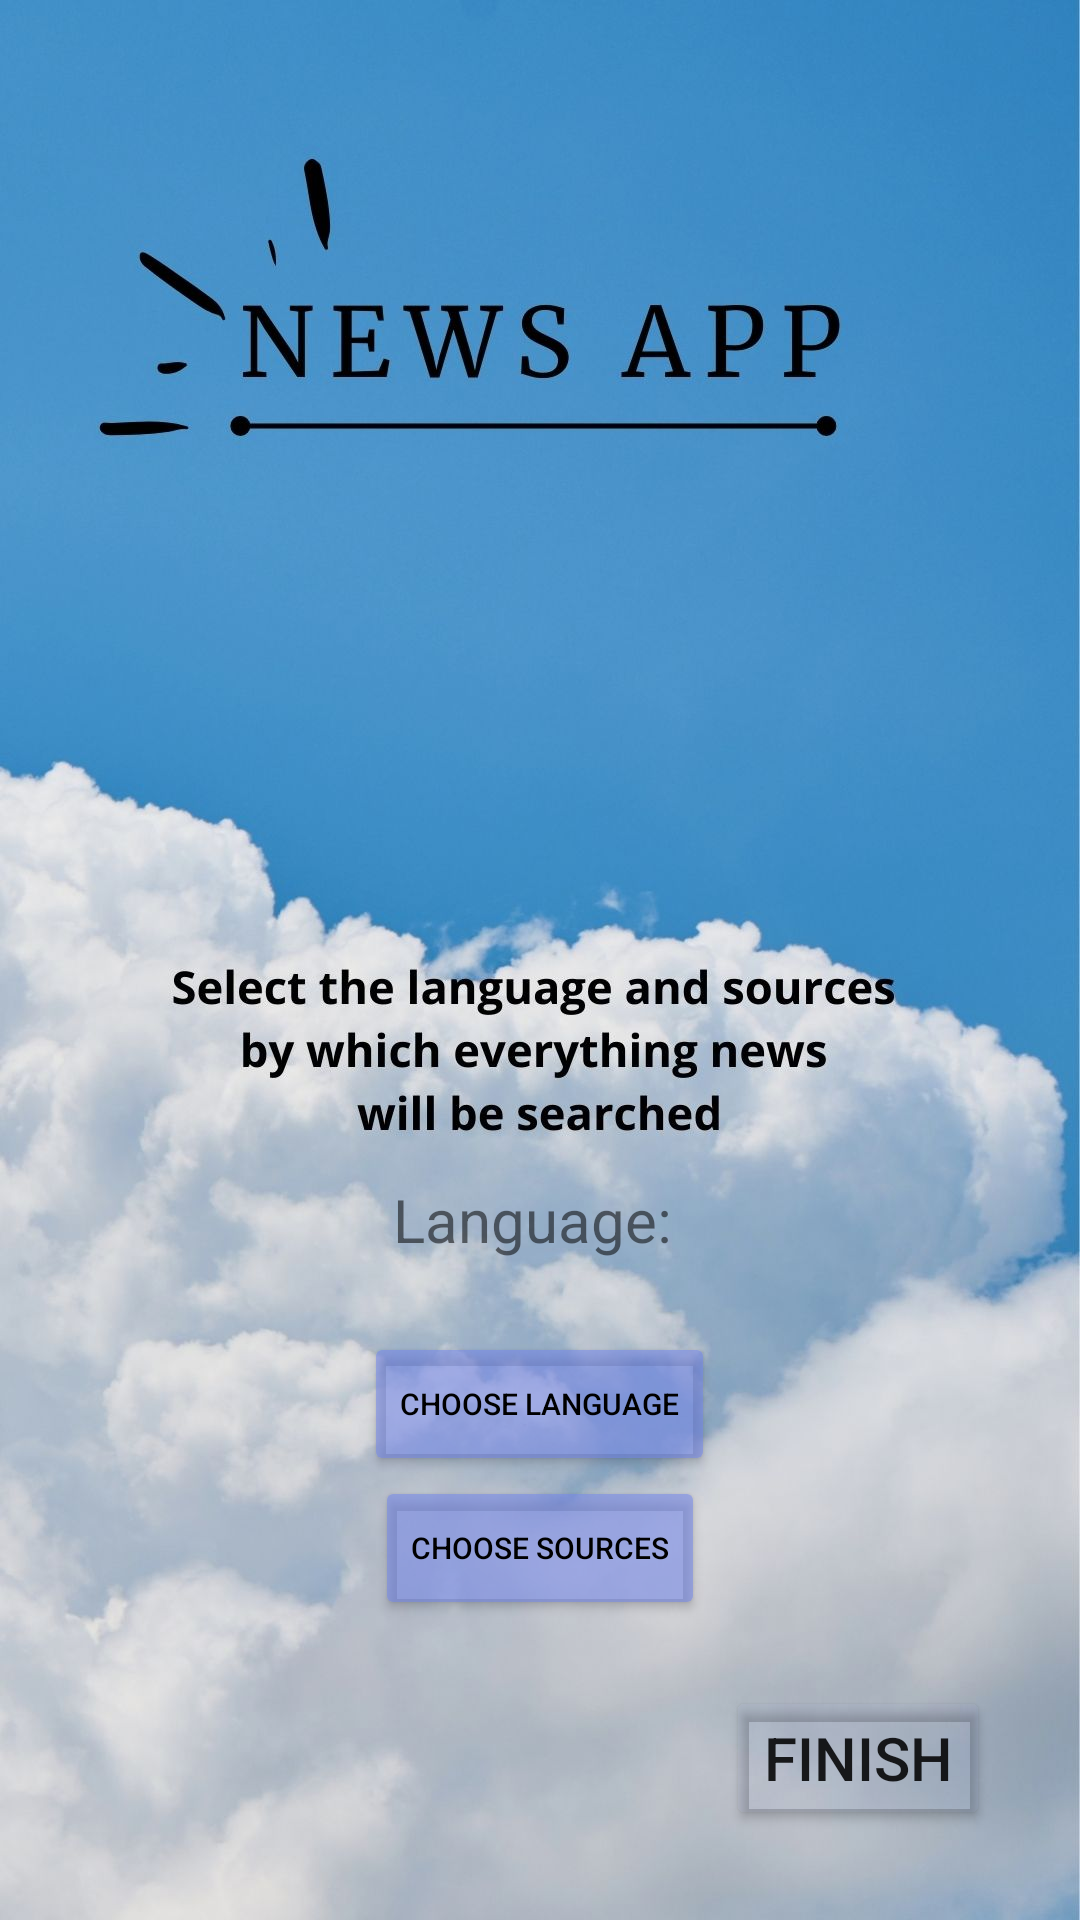

This screen was rendered from an Android layout file. Write that file and the resources it references.
<!-- AndroidManifest.xml: application theme Theme.TestNewsApp -->
<!-- res/layout/fragment_third.xml -->
<?xml version="1.0" encoding="utf-8"?>
<RelativeLayout xmlns:android="http://schemas.android.com/apk/res/android"
    xmlns:tools="http://schemas.android.com/tools"
    android:layout_width="match_parent"
    android:layout_height="match_parent"
    android:background="@drawable/third_screen"
    tools:context=".onboarding.screens.ThirdFragment">

    <TextView
        android:id="@+id/third_screen_language"
        android:layout_width="match_parent"
        android:layout_height="wrap_content"
        android:layout_above="@+id/ll"
        android:layout_centerInParent="true"
        android:layout_marginBottom="24dp"
        android:text="Language: "
        android:textAlignment="center"
        android:textSize="20sp" />

    <LinearLayout
        android:id="@+id/ll"
        android:layout_width="match_parent"
        android:layout_height="wrap_content"
        android:layout_alignParentBottom="true"

        android:layout_gravity="center"
        android:layout_marginBottom="100dp"
        android:orientation="vertical">

        <Button
            android:id="@+id/choose_language_third_screen"
            android:layout_width="wrap_content"
            android:layout_height="wrap_content"
            android:layout_gravity="center"
            android:backgroundTint="#907286E8"
            android:text="Choose language"
            android:textColor="@color/black"
            android:textSize="10sp" />

        <Button
            android:id="@+id/choose_sources_third_screen"
            android:layout_width="wrap_content"
            android:layout_height="wrap_content"
            android:layout_gravity="center"
            android:backgroundTint="#907286E8"
            android:text="Choose sources"
            android:textColor="@color/black"
            android:textSize="10sp" />

    </LinearLayout>

    <Button
        android:id="@+id/finish_third_screen"
        android:layout_width="wrap_content"
        android:layout_height="wrap_content"
        android:layout_alignParentEnd="true"
        android:layout_alignParentBottom="true"
        android:layout_marginEnd="30dp"
        android:layout_marginBottom="30dp"
        android:backgroundTint="#0F8A9AE8"
        android:text="Finish"
        android:textSize="20sp" />

</RelativeLayout>
<!-- resources referenced by this layout -->
<resources>
  <!-- drawable third_screen: jpg bitmap (drawable, 120466 bytes) -->
  <style name="Theme.TestNewsApp" parent="Theme.MaterialComponents.DayNight.NoActionBar">
          
          <item name="colorPrimary">@color/purple_500</item>
          <item name="colorPrimaryVariant">@color/purple_700</item>
          <item name="colorOnPrimary">@color/white</item>
          
          <item name="colorSecondary">@color/teal_200</item>
          <item name="colorSecondaryVariant">@color/teal_700</item>
          <item name="colorOnSecondary">@color/black</item>
          
          <item name="android:statusBarColor" tools:targetApi="l">?attr/colorPrimaryVariant</item>
          
      </style>
  <!-- not gathered from this repository: default colours our renderer supplied (Android Studio template values) -->
  <color name="purple_500">#FF6200EE</color>
  <color name="purple_700">#FF3700B3</color>
  <color name="teal_200">#FF03DAC5</color>
  <color name="teal_700">#FF018786</color>
  <color name="black">#FF000000</color>
  <color name="white">#FFFFFFFF</color>
</resources>
